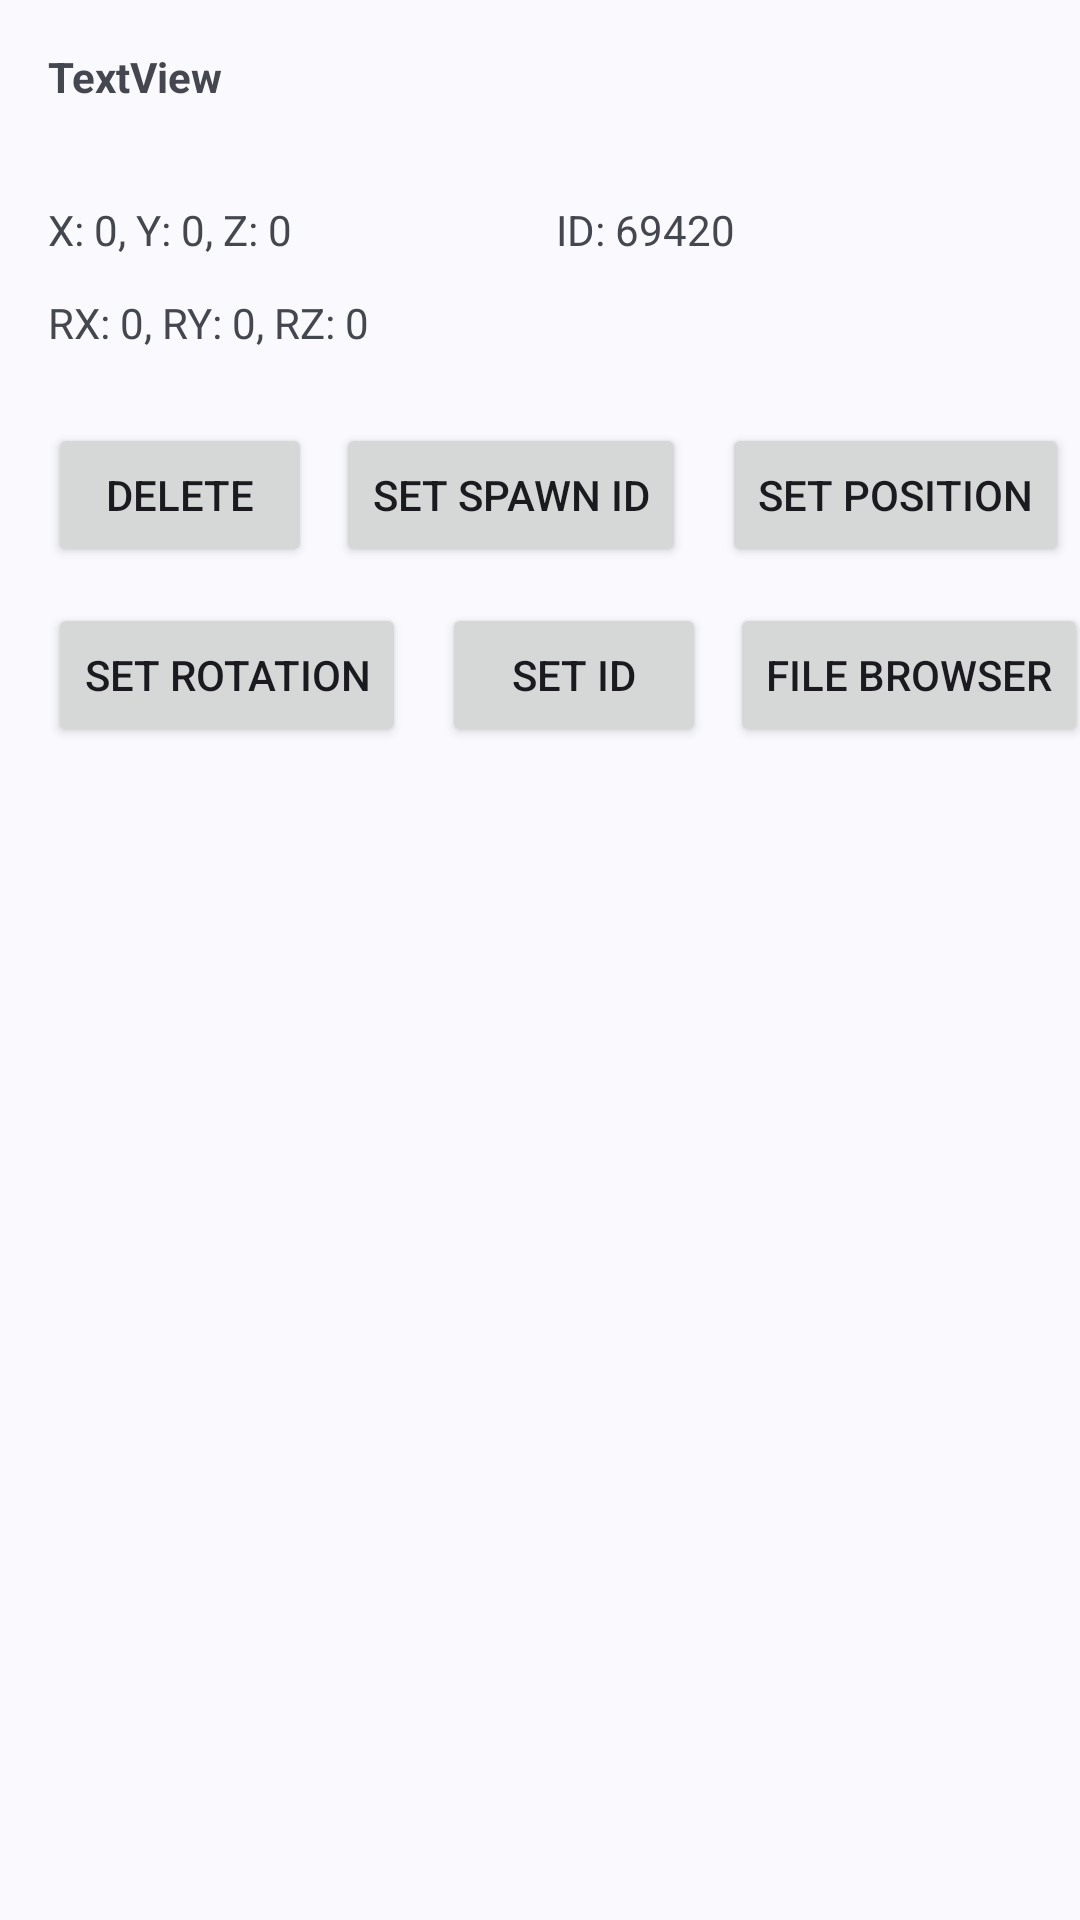

The Android layout XML behind this screen, and the referenced resources:
<!-- AndroidManifest.xml: application theme Theme.PCSimulatorSaveEditor -->
<!-- res/layout/fragment_object.xml -->
<?xml version="1.0" encoding="utf-8"?>
<androidx.constraintlayout.widget.ConstraintLayout xmlns:android="http://schemas.android.com/apk/res/android"
    xmlns:app="http://schemas.android.com/apk/res-auto"
    android:layout_width="match_parent"
    android:layout_height="match_parent">

    <TextView
        android:id="@+id/pos"
        android:layout_width="wrap_content"
        android:layout_height="wrap_content"
        android:layout_marginTop="32dp"
        android:text="X: 0, Y: 0, Z: 0"
        app:layout_constraintStart_toStartOf="@+id/title"
        app:layout_constraintTop_toBottomOf="@+id/title" />

    <TextView
        android:id="@+id/rotation"
        android:layout_width="wrap_content"
        android:layout_height="wrap_content"
        android:layout_marginTop="12dp"
        android:text="RX: 0, RY: 0, RZ: 0"
        app:layout_constraintStart_toStartOf="@+id/pos"
        app:layout_constraintTop_toBottomOf="@+id/pos" />

    <TextView
        android:id="@+id/smasnug"
        android:layout_width="wrap_content"
        android:layout_height="wrap_content"
        android:layout_marginStart="88dp"
        android:text="ID: 69420"
        app:layout_constraintStart_toEndOf="@+id/pos"
        app:layout_constraintTop_toTopOf="@+id/pos" />

    <TextView
        android:id="@+id/title"
        android:layout_width="wrap_content"
        android:layout_height="wrap_content"
        android:layout_marginStart="16dp"
        android:layout_marginTop="16dp"
        android:text="TextView"
        android:textStyle="bold"
        app:layout_constraintStart_toStartOf="parent"
        app:layout_constraintTop_toTopOf="parent" />

    <Button
        android:id="@+id/delete"
        android:layout_width="wrap_content"
        android:layout_height="wrap_content"
        android:layout_marginTop="24dp"
        android:text="Delete"
        app:layout_constraintStart_toStartOf="@+id/rotation"
        app:layout_constraintTop_toBottomOf="@+id/rotation" />

    <View
        android:id="@+id/view2"
        android:layout_width="320dp"
        android:layout_height="300dp"
        app:layout_constraintBottom_toBottomOf="parent"
        app:layout_constraintEnd_toEndOf="parent"
        app:layout_constraintStart_toStartOf="parent"
        app:layout_constraintTop_toTopOf="parent" />

    <Button
        android:id="@+id/setSpawnID"
        android:layout_width="wrap_content"
        android:layout_height="wrap_content"
        android:layout_marginStart="8dp"
        android:text="Set spawn ID"
        app:layout_constraintStart_toEndOf="@+id/delete"
        app:layout_constraintTop_toTopOf="@+id/delete" />

    <Button
        android:id="@+id/setPosition"
        android:layout_width="wrap_content"
        android:layout_height="wrap_content"
        android:layout_marginStart="12dp"
        android:text="Set position"
        app:layout_constraintStart_toEndOf="@+id/setSpawnID"
        app:layout_constraintTop_toTopOf="@+id/setSpawnID" />

    <Button
        android:id="@+id/setRotation"
        android:layout_width="wrap_content"
        android:layout_height="wrap_content"
        android:layout_marginTop="12dp"
        android:text="Set rotation"
        app:layout_constraintStart_toStartOf="@+id/delete"
        app:layout_constraintTop_toBottomOf="@+id/delete" />

    <Button
        android:id="@+id/setID"
        android:layout_width="wrap_content"
        android:layout_height="wrap_content"
        android:layout_marginStart="12dp"
        android:text="Set ID"
        app:layout_constraintStart_toEndOf="@+id/setRotation"
        app:layout_constraintTop_toTopOf="@+id/setRotation" />

    <Button
        android:id="@+id/filexplorer"
        android:layout_width="wrap_content"
        android:layout_height="wrap_content"
        android:layout_marginStart="8dp"
        android:text="File Browser"
        app:layout_constraintStart_toEndOf="@+id/setID"
        app:layout_constraintTop_toTopOf="@+id/setID" />
</androidx.constraintlayout.widget.ConstraintLayout>
<!-- resources referenced by this layout -->
<resources>
  <style name="Theme.PCSimulatorSaveEditor" parent="Theme.AppCompat.Light" />
</resources>
